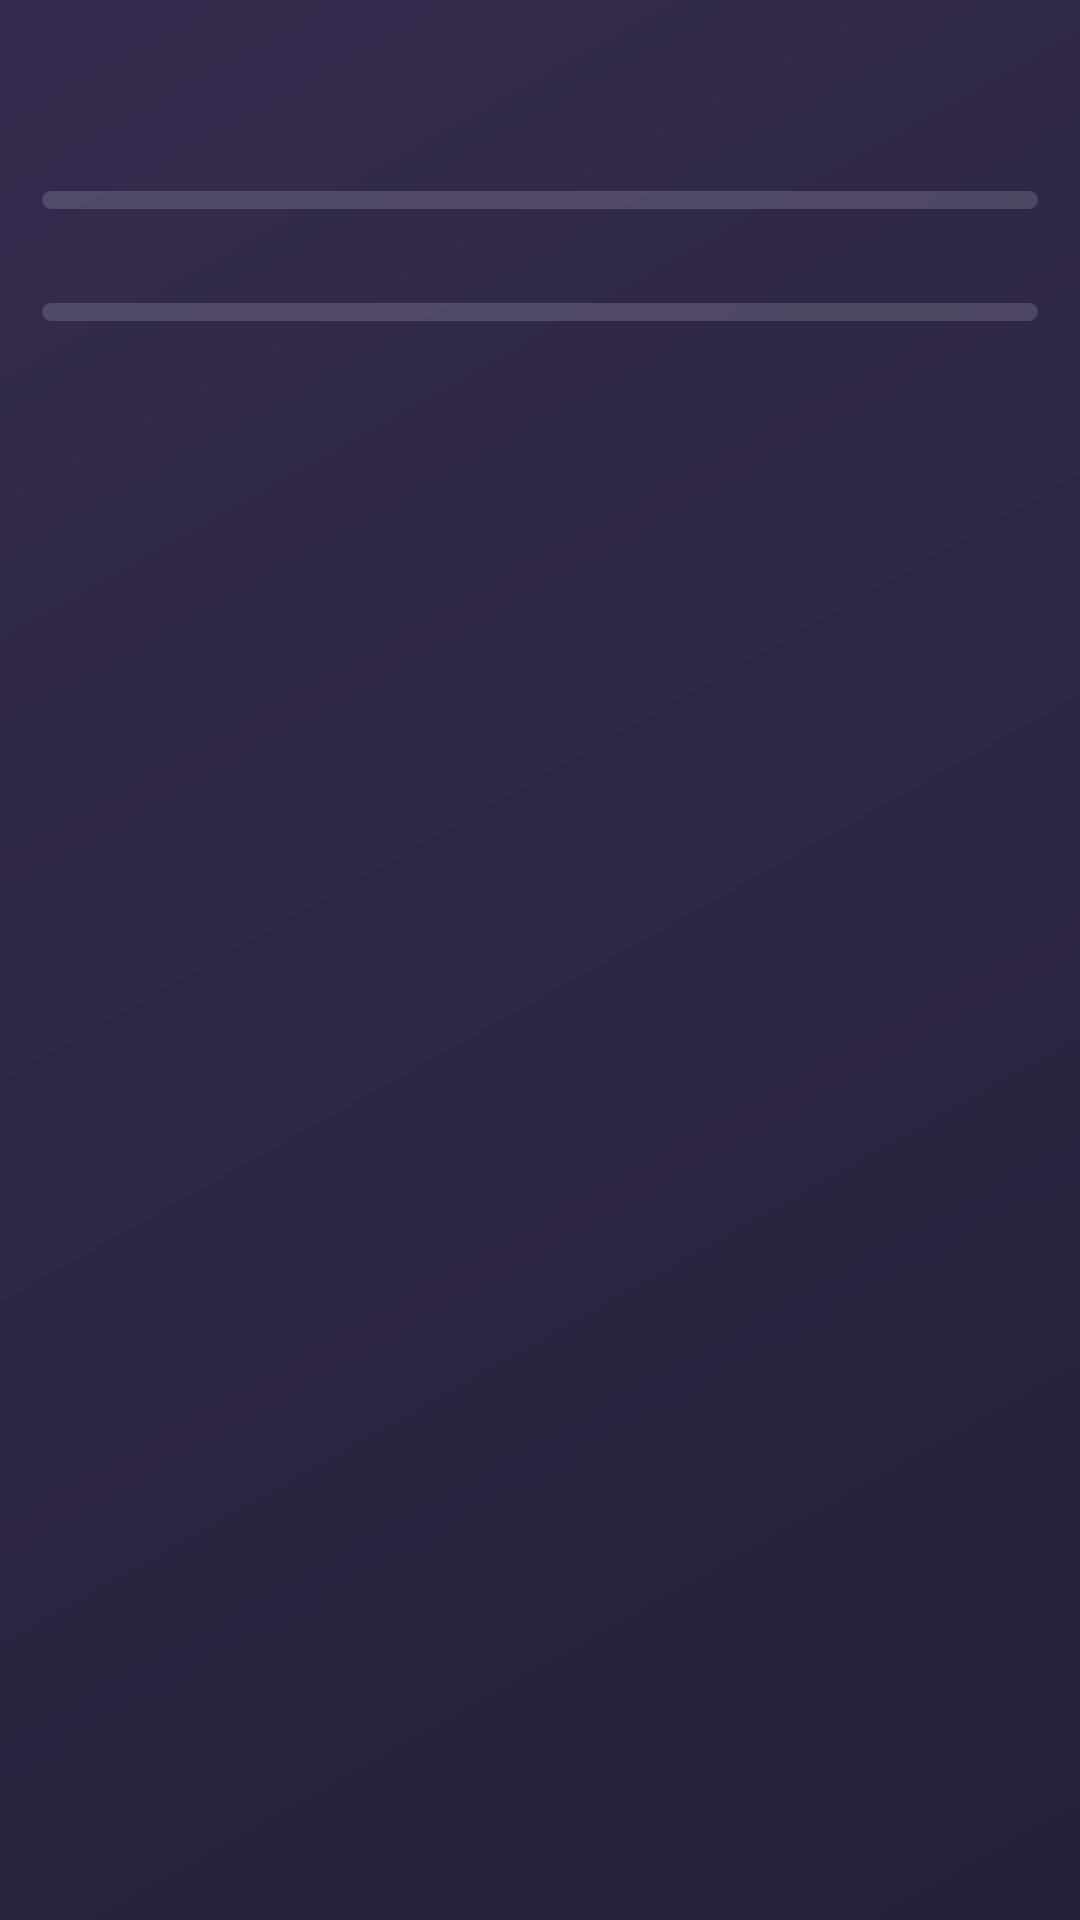

This screen was rendered from an Android layout file. Write that file and the resources it references.
<!-- AndroidManifest.xml: application theme AppTheme -->
<!-- res/layout/widget_progress.xml -->
<?xml version="1.0" encoding="utf-8"?>
<LinearLayout xmlns:android="http://schemas.android.com/apk/res/android" android:id="@+id/p_root" android:layout_width="match_parent" android:layout_height="match_parent" android:background="@drawable/widget_bg" android:orientation="vertical" android:paddingStart="14dp" android:paddingTop="12dp" android:paddingEnd="14dp" android:paddingBottom="12dp">
    <TextView android:id="@+id/p_title" android:layout_width="wrap_content" android:layout_height="wrap_content" android:textColor="@color/widget_text" android:textSize="15sp" android:textStyle="bold" />
    <LinearLayout android:layout_width="match_parent" android:layout_height="wrap_content" android:layout_marginTop="10dp" android:orientation="horizontal">
        <TextView android:id="@+id/p_label1" android:layout_width="0dp" android:layout_height="wrap_content" android:layout_weight="1" android:maxLines="1" android:ellipsize="end" android:textColor="@color/widget_muted" android:textSize="12sp" />
        <TextView android:id="@+id/p_value1" android:layout_width="wrap_content" android:layout_height="wrap_content" android:textColor="@color/widget_text" android:textSize="12sp" android:textStyle="bold" />
    </LinearLayout>
    <ProgressBar android:id="@+id/p_bar1" style="@android:style/Widget.ProgressBar.Horizontal" android:layout_width="match_parent" android:layout_height="6dp" android:layout_marginTop="5dp" android:max="1" android:progress="0" android:progressDrawable="@drawable/widget_progress" />
    <LinearLayout android:layout_width="match_parent" android:layout_height="wrap_content" android:layout_marginTop="10dp" android:orientation="horizontal">
        <TextView android:id="@+id/p_label2" android:layout_width="0dp" android:layout_height="wrap_content" android:layout_weight="1" android:maxLines="1" android:ellipsize="end" android:textColor="@color/widget_muted" android:textSize="12sp" />
        <TextView android:id="@+id/p_value2" android:layout_width="wrap_content" android:layout_height="wrap_content" android:textColor="@color/widget_text" android:textSize="12sp" android:textStyle="bold" />
    </LinearLayout>
    <ProgressBar android:id="@+id/p_bar2" style="@android:style/Widget.ProgressBar.Horizontal" android:layout_width="match_parent" android:layout_height="6dp" android:layout_marginTop="5dp" android:max="1" android:progress="0" android:progressDrawable="@drawable/widget_progress" />
    <TextView android:id="@+id/p_action" android:layout_width="wrap_content" android:layout_height="34dp" android:layout_marginTop="10dp" android:background="@drawable/widget_pill" android:gravity="center" android:paddingStart="14dp" android:paddingEnd="14dp" android:textColor="@color/widget_text" android:textSize="13sp" android:textStyle="bold" android:visibility="gone" />
</LinearLayout>
<!-- resources referenced by this layout -->
<resources>
  <color name="widget_muted">#B3FFFFFF</color>
  <color name="widget_text">#FFFFFF</color>
  <!-- drawable widget_bg (drawable) -->
  <?xml version="1.0" encoding="utf-8"?>
  <shape xmlns:android="http://schemas.android.com/apk/res/android" android:shape="rectangle">
      <gradient android:angle="315" android:startColor="#F22A2045" android:endColor="#F21A1430" />
      <corners android:radius="@dimen/widget_radius" />
  </shape>
  <!-- drawable widget_pill (drawable) -->
  <?xml version="1.0" encoding="utf-8"?>
  <shape xmlns:android="http://schemas.android.com/apk/res/android" android:shape="rectangle"><solid android:color="#338364E8" /><corners android:radius="17dp" /></shape>
  <!-- drawable widget_progress (drawable) -->
  <?xml version="1.0" encoding="utf-8"?>
  <layer-list xmlns:android="http://schemas.android.com/apk/res/android">
      <item android:id="@android:id/background">
          <shape><corners android:radius="3dp" /><solid android:color="#26FFFFFF" /></shape>
      </item>
      <item android:id="@android:id/progress">
          <clip><shape><corners android:radius="3dp" /><solid android:color="#D397FA" /></shape></clip>
      </item>
  </layer-list>
  <style name="AppTheme" parent="Theme.AppCompat.DayNight.NoActionBar">
          <item name="colorPrimary">@color/colorPrimary</item>
          <item name="colorPrimaryDark">@color/colorPrimaryDark</item>
          <item name="colorAccent">@color/colorAccent</item>
      </style>
  <color name="colorPrimary">#8364E8</color>
  <color name="colorPrimaryDark">#5E3FD0</color>
  <color name="colorAccent">#D397FA</color>
</resources>
